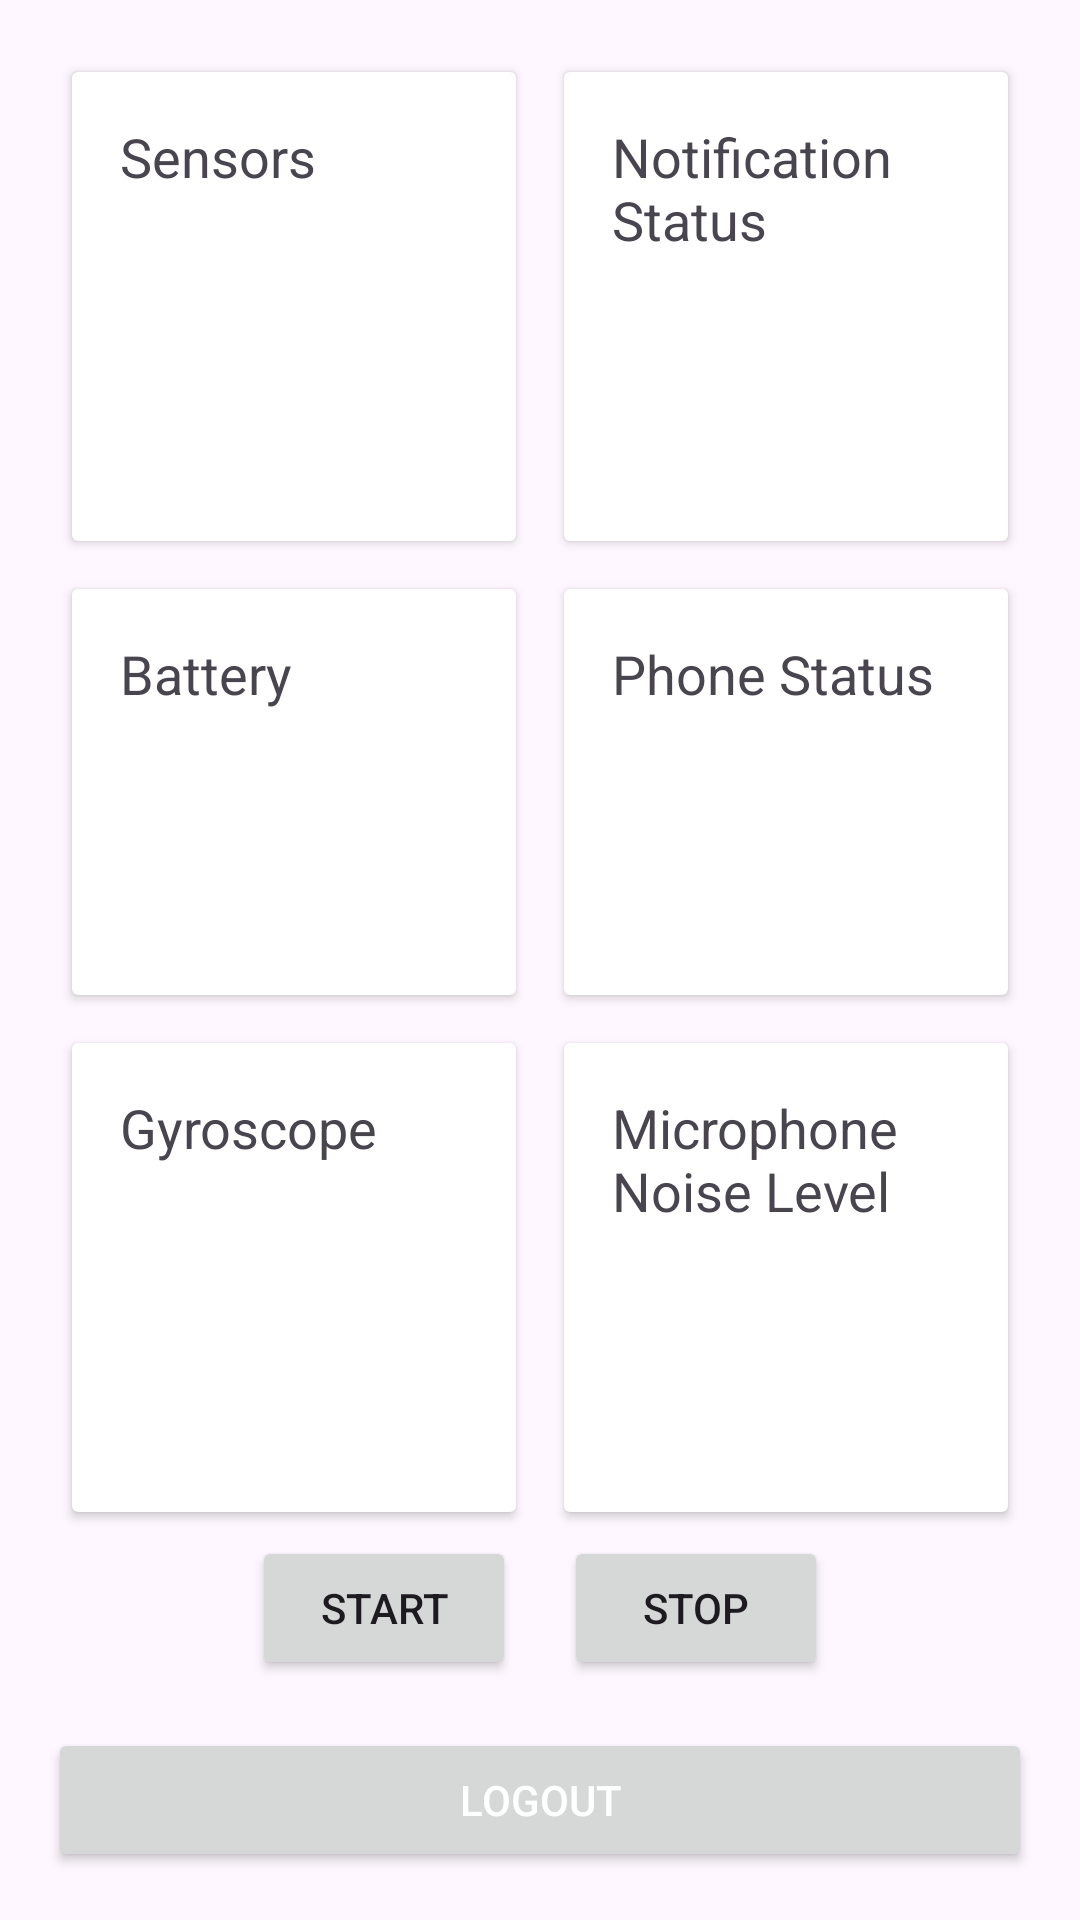

Produce the Android XML layout that renders to this screen, including the resource entries it uses.
<!-- AndroidManifest.xml: application theme Theme.Stress_detection_app -->
<!-- res/layout/activity_main.xml -->
<LinearLayout
    xmlns:android="http://schemas.android.com/apk/res/android"
    android:layout_width="match_parent"
    android:layout_height="match_parent"
    android:orientation="vertical"
    android:padding="16dp">

    
    <GridLayout
        android:layout_width="match_parent"
        android:layout_height="wrap_content"
        android:columnCount="2"
        android:rowCount="3"
        android:layout_weight="1">

        
        <androidx.cardview.widget.CardView
            android:id="@+id/sensorCard"
            android:layout_width="0dp"
            android:layout_height="wrap_content"
            android:layout_rowWeight="1"
            android:layout_columnWeight="1"
            android:layout_margin="8dp"
            android:background="?android:attr/selectableItemBackground">

            <TextView
                android:id="@+id/sensorsStatusTextView"
                android:layout_width="wrap_content"
                android:layout_height="wrap_content"
                android:padding="16dp"
                android:text="Sensors"
                android:textSize="18sp" />
        </androidx.cardview.widget.CardView>

        <androidx.cardview.widget.CardView
            android:id="@+id/NotificationCountCard"
            android:layout_width="0dp"
            android:layout_height="wrap_content"
            android:layout_margin="8dp"
            android:layout_columnWeight="1"
            android:layout_rowWeight="1"
            android:background="?android:attr/selectableItemBackground">

            <TextView
                android:id="@+id/notificationStatusTextView"
                android:layout_width="wrap_content"
                android:layout_height="wrap_content"
                android:padding="16dp"
                android:text="Notification Status"
                android:textSize="18sp" />
        </androidx.cardview.widget.CardView>

        
        <androidx.cardview.widget.CardView
            android:id="@+id/batteryCard"
            android:layout_width="0dp"
            android:layout_height="wrap_content"
            android:layout_margin="8dp"
            android:layout_columnWeight="1"
            android:layout_rowWeight="1"
            android:background="?android:attr/selectableItemBackground">

            <TextView
                android:id="@+id/batteryStatusTextView"
                android:layout_width="wrap_content"
                android:layout_height="wrap_content"
                android:padding="16dp"
                android:text="Battery"
                android:textSize="18sp" />
        </androidx.cardview.widget.CardView>

        
        <androidx.cardview.widget.CardView
            android:id="@+id/phoneringerCard"
            android:layout_width="0dp"
            android:layout_height="wrap_content"
            android:layout_margin="8dp"
            android:layout_columnWeight="1"
            android:layout_rowWeight="1"
            android:background="?android:attr/selectableItemBackground">

            <TextView
                android:id="@+id/phoneStatusTextView"
                android:layout_width="wrap_content"
                android:layout_height="wrap_content"
                android:padding="16dp"
                android:text="Phone Status"
                android:textSize="18sp" />
        </androidx.cardview.widget.CardView>

        
        <androidx.cardview.widget.CardView
            android:id="@+id/gyroscopeData"
            android:layout_width="0dp"
            android:layout_height="wrap_content"
            android:layout_margin="8dp"
            android:layout_columnWeight="1"
            android:layout_rowWeight="1"
            android:background="?android:attr/selectableItemBackground">

            <TextView
                android:id="@+id/sensorsStatusTextView"
                android:layout_width="wrap_content"
                android:layout_height="wrap_content"
                android:padding="16dp"
                android:text="Gyroscope"
                android:textSize="18sp" />
        </androidx.cardview.widget.CardView>

        
        <androidx.cardview.widget.CardView
            android:id="@+id/soundCard"
            android:layout_width="0dp"
            android:layout_height="wrap_content"
            android:layout_margin="8dp"
            android:layout_columnWeight="1"
            android:layout_rowWeight="1"
            android:background="?android:attr/selectableItemBackground">

            <TextView
                android:id="@+id/soundLevelTextView"
                android:layout_width="wrap_content"
                android:layout_height="wrap_content"
                android:padding="16dp"
                android:text="Microphone Noise Level"
                android:textSize="18sp" />
        </androidx.cardview.widget.CardView>

    </GridLayout>

    
    <LinearLayout
        android:layout_width="match_parent"
        android:layout_height="wrap_content"
        android:orientation="horizontal"
        android:gravity="center">

        <Button
            android:id="@+id/startButton"
            android:layout_width="wrap_content"
            android:layout_height="wrap_content"
            android:text="Start" />

        <Button
            android:id="@+id/stopButton"
            android:layout_width="wrap_content"
            android:layout_height="wrap_content"
            android:text="Stop"
            android:layout_marginStart="16dp"/>

    </LinearLayout>
    <Button
        android:id="@+id/logoutButton"
        android:layout_width="match_parent"
        android:layout_height="wrap_content"
        android:layout_marginTop="16dp"
        android:text="Logout"
        android:textColor="@android:color/white" />

</LinearLayout>
<!-- resources referenced by this layout -->
<resources>
  <style name="Theme.Stress_detection_app" parent="Base.Theme.Stress_detection_app" />
  <style name="Base.Theme.Stress_detection_app" parent="Theme.Material3.DayNight.NoActionBar">
          
          
      </style>
</resources>
